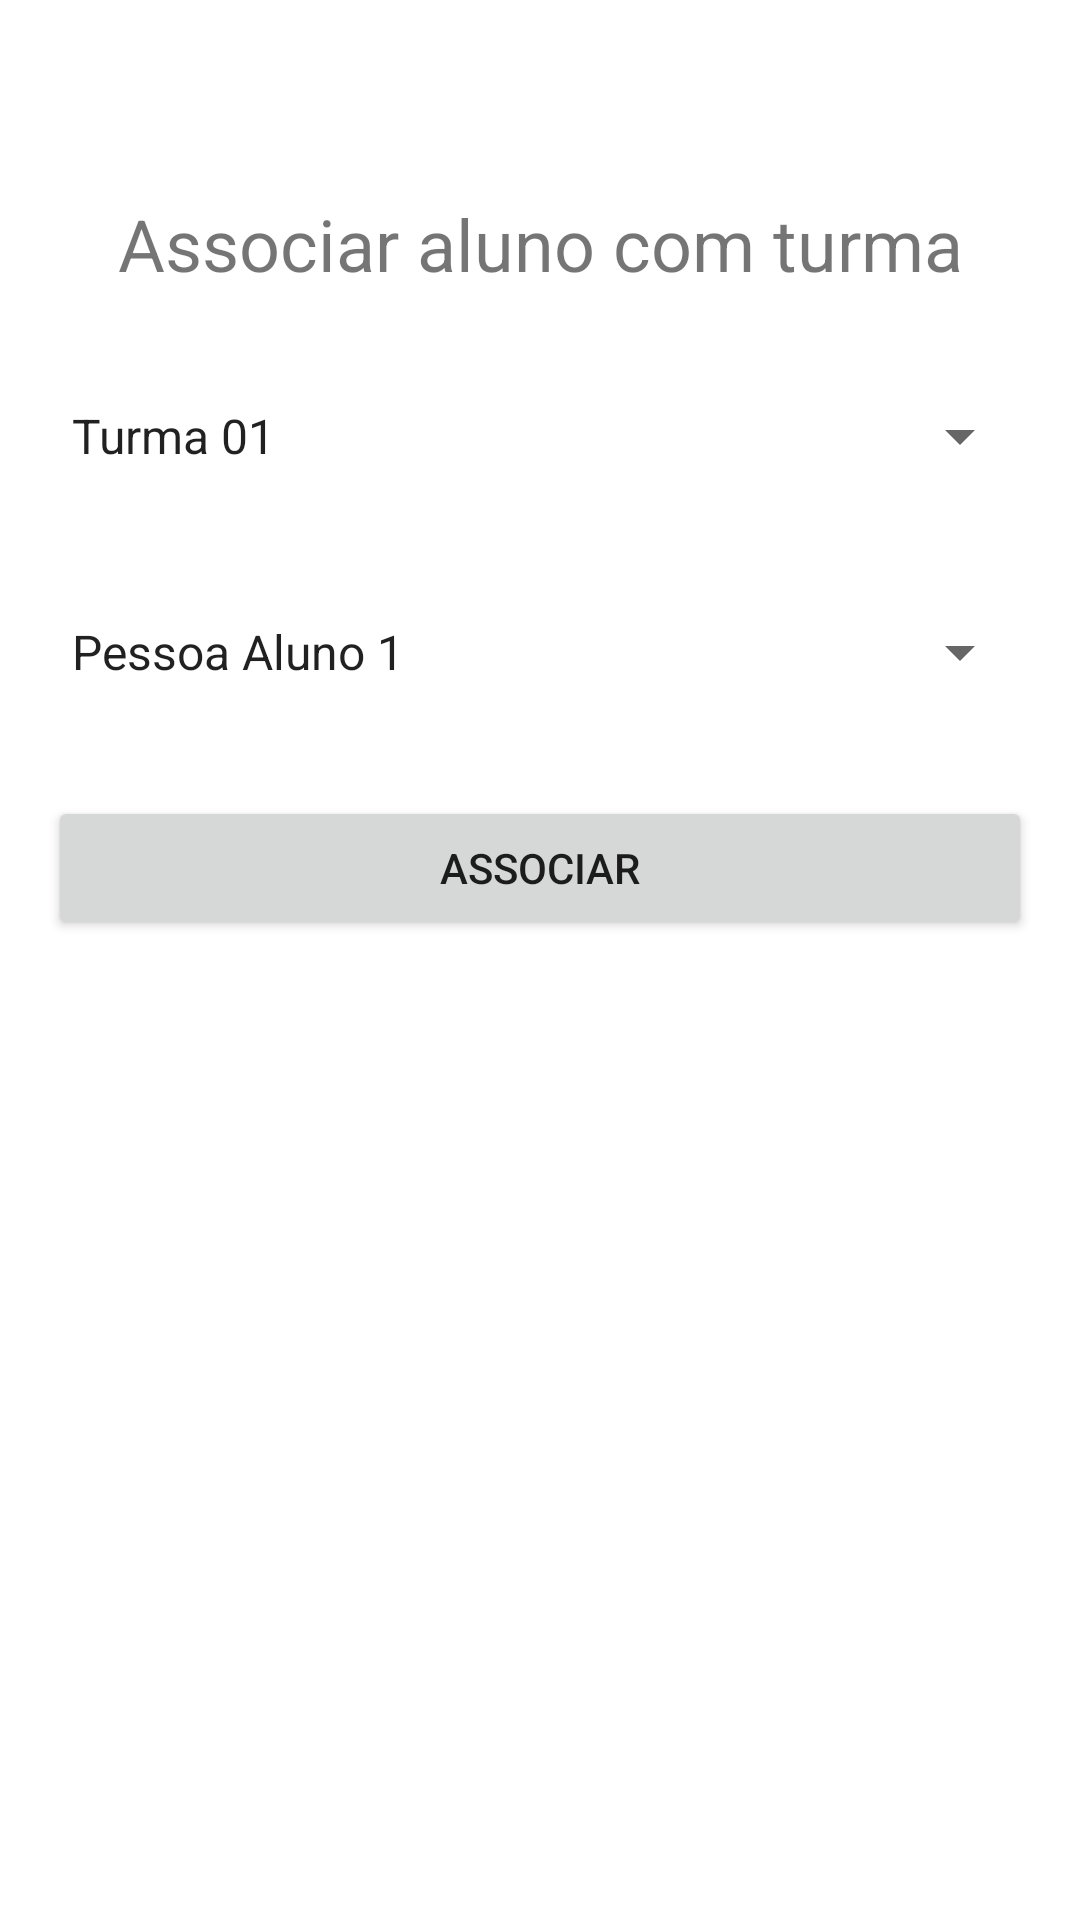

This screen was rendered from an Android layout file. Write that file and the resources it references.
<!-- AndroidManifest.xml: application theme Theme.AppSenai -->
<!-- res/layout/activity_associa_aluno_com_turma.xml -->
<?xml version="1.0" encoding="utf-8"?>
<androidx.constraintlayout.widget.ConstraintLayout xmlns:android="http://schemas.android.com/apk/res/android"
    xmlns:app="http://schemas.android.com/apk/res-auto"
    xmlns:tools="http://schemas.android.com/tools"
    android:layout_width="match_parent"
    android:layout_height="match_parent"
    tools:context=".view.AssociaAlunoComTurmaActivity">

    <TextView
        android:id="@+id/textViewTitulo"
        android:layout_width="wrap_content"
        android:layout_height="wrap_content"
        android:layout_marginTop="65dp"
        android:text="Associar aluno com turma"
        android:textSize="24sp"
        app:layout_constraintEnd_toEndOf="parent"
        app:layout_constraintHorizontal_bias="0.5"
        app:layout_constraintStart_toStartOf="parent"
        app:layout_constraintTop_toTopOf="parent" />

    <Spinner
        android:id="@+id/spinnerTurmas"
        android:layout_width="0dp"
        android:layout_height="48sp"
        android:layout_marginStart="16dp"
        android:layout_marginTop="24dp"
        android:layout_marginEnd="16dp"
        android:entries="@array/turmas"
        app:layout_constraintEnd_toEndOf="parent"
        app:layout_constraintStart_toStartOf="parent"
        app:layout_constraintTop_toBottomOf="@+id/textViewTitulo" />

    <Spinner
        android:id="@+id/spinnerTurmas2"
        android:layout_width="0dp"
        android:layout_height="48sp"
        android:layout_marginStart="16dp"
        android:layout_marginTop="24dp"
        android:layout_marginEnd="16dp"
        android:entries="@array/alunos"
        app:layout_constraintEnd_toEndOf="parent"
        app:layout_constraintHorizontal_bias="0.0"
        app:layout_constraintStart_toStartOf="parent"
        app:layout_constraintTop_toBottomOf="@+id/spinnerTurmas" />

    <Button
        android:id="@+id/btnAssociar"
        android:layout_width="0dp"
        android:layout_height="wrap_content"
        android:layout_marginStart="16dp"
        android:layout_marginTop="24dp"
        android:layout_marginEnd="16dp"
        android:text="Associar"
        app:layout_constraintEnd_toEndOf="parent"
        app:layout_constraintStart_toStartOf="parent"
        app:layout_constraintTop_toBottomOf="@+id/spinnerTurmas2" />

    <androidx.recyclerview.widget.RecyclerView
        android:layout_width="0dp"
        android:layout_height="0dp"
        android:layout_marginStart="16dp"
        android:layout_marginTop="16dp"
        android:layout_marginEnd="16dp"
        android:layout_marginBottom="24dp"
        app:layout_constraintBottom_toBottomOf="parent"
        app:layout_constraintEnd_toEndOf="parent"
        app:layout_constraintStart_toStartOf="parent"
        app:layout_constraintTop_toBottomOf="@+id/btnAssociar" />

</androidx.constraintlayout.widget.ConstraintLayout>
<!-- resources referenced by this layout -->
<resources>
  <string-array name="alunos">
          <item>Pessoa Aluno 1</item>
          <item>Pessoa Aluno 2</item>
          <item>Pessoa Aluno 3</item>
          <item>Pessoa Aluno 4</item>
  
      </string-array>
  <string-array name="turmas">
          <item>Turma 01</item>
          <item>Turma 02</item>
          <item>Turma 03</item>
          <item>Turma 04</item>
      </string-array>
  <style name="Theme.AppSenai" parent="Theme.MaterialComponents.DayNight.DarkActionBar">
          
          <item name="colorPrimary">@color/orange</item>
          <item name="colorPrimaryVariant">@color/purple_700</item>
          <item name="colorOnPrimary">@color/white</item>
          
          <item name="colorSecondary">@color/teal_200</item>
          <item name="colorSecondaryVariant">@color/teal_700</item>
          <item name="colorOnSecondary">@color/black</item>
          
          <item name="android:statusBarColor">?attr/colorPrimaryVariant</item>
          
      </style>
  <color name="orange">#FFA500</color>
  <color name="purple_700">#FF3700B3</color>
  <color name="white">#FFFFFFFF</color>
  <color name="teal_200">#FF03DAC5</color>
  <color name="teal_700">#FF018786</color>
  <color name="black">#FF000000</color>
</resources>
